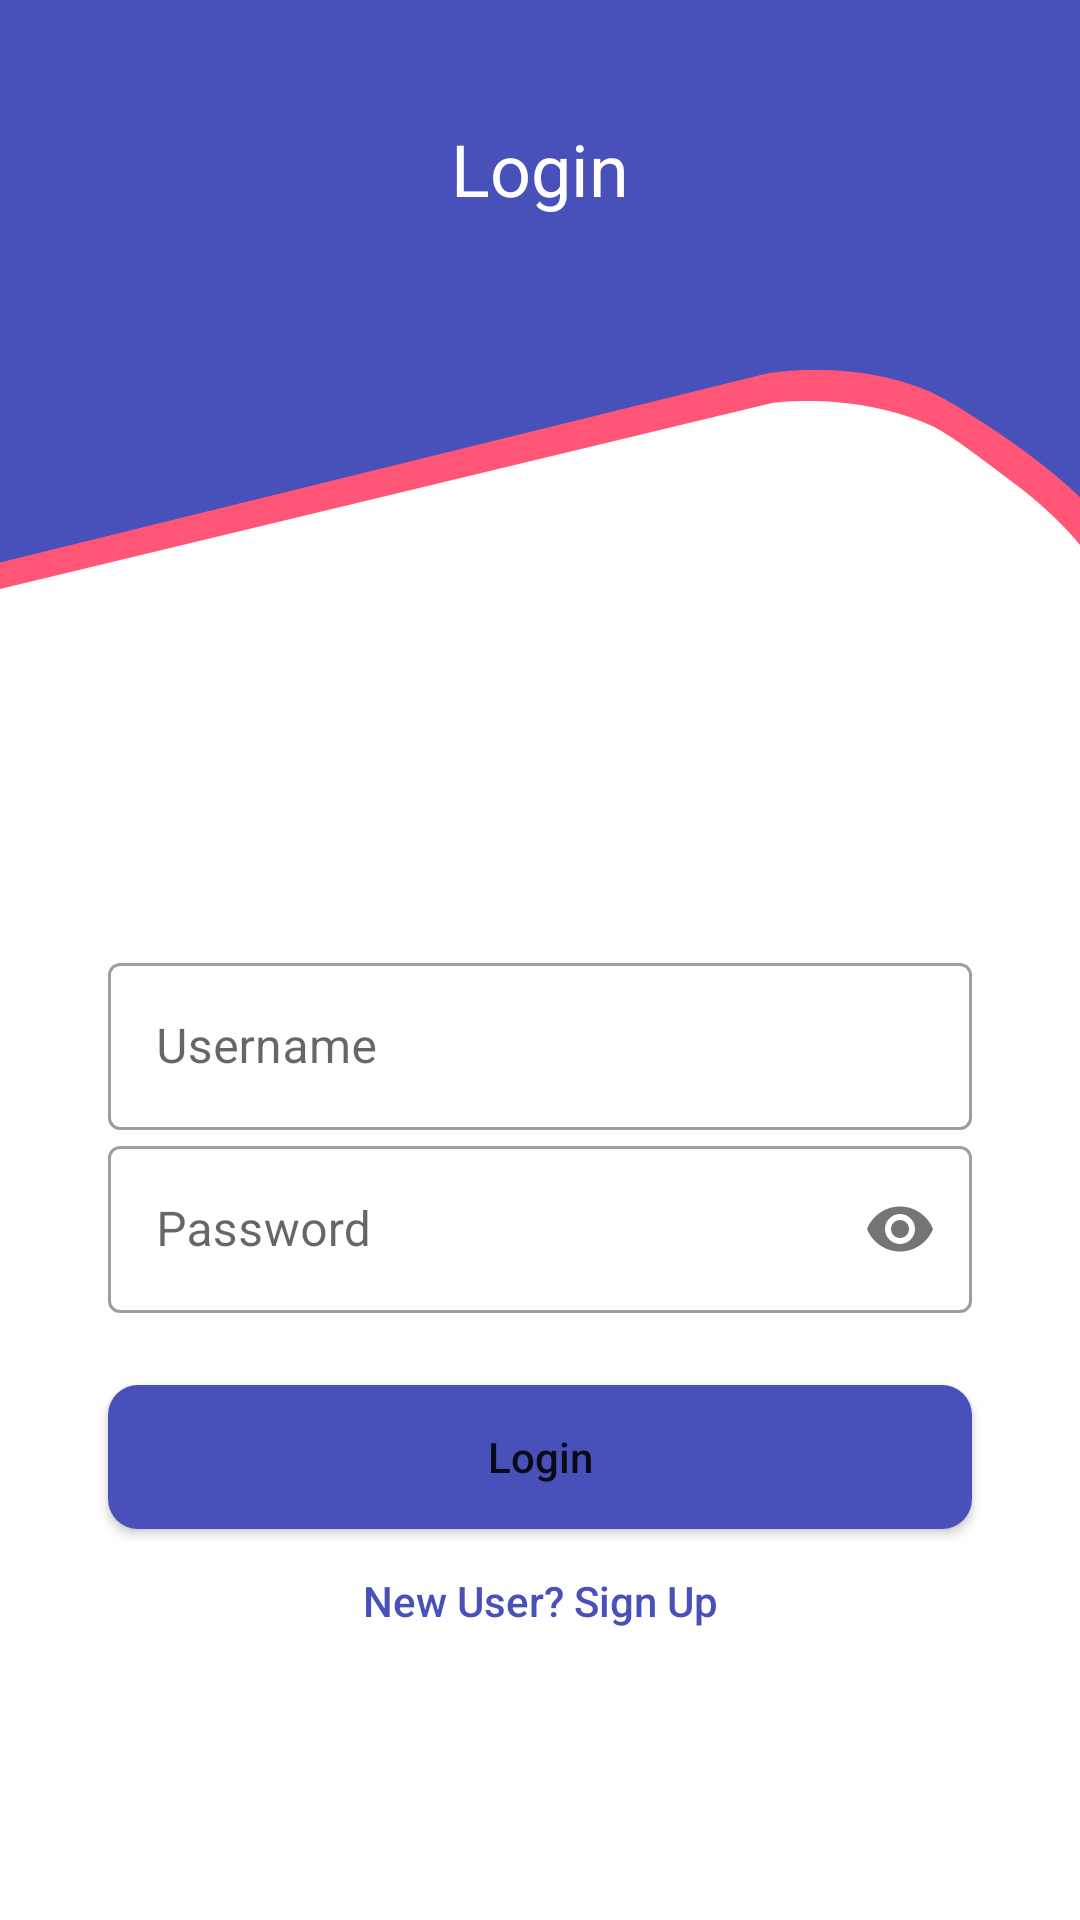

The Android layout XML behind this screen, and the referenced resources:
<!-- AndroidManifest.xml: application theme Theme.Opaku -->
<!-- res/layout/activity_login_screen.xml -->
<?xml version="1.0" encoding="utf-8"?>
<androidx.constraintlayout.widget.ConstraintLayout xmlns:android="http://schemas.android.com/apk/res/android"
    xmlns:app="http://schemas.android.com/apk/res-auto"
    xmlns:tools="http://schemas.android.com/tools"
    android:layout_width="match_parent"
    android:layout_height="match_parent"
    android:background="@drawable/bg_login"
    android:orientation="vertical"
    android:padding="20dp"
    tools:context=".login.LoginScreenActivity">

    <TextView
        android:id="@+id/tvlogin"
        android:layout_width="match_parent"
        android:layout_height="wrap_content"
        android:layout_marginStart="20dp"
        android:layout_marginTop="20dp"
        android:layout_marginEnd="20dp"
        android:gravity="center"
        android:text="@string/login_title"
        android:textColor="@color/white"
        android:textSize="24sp"
        app:layout_constraintEnd_toEndOf="parent"
        app:layout_constraintStart_toStartOf="parent"
        app:layout_constraintTop_toTopOf="parent" />

    <com.google.android.material.textfield.TextInputLayout
        android:id="@+id/username"
        style="@style/Widget.MaterialComponents.TextInputLayout.OutlinedBox"
        android:layout_width="match_parent"
        android:layout_height="wrap_content"
        android:layout_marginStart="16dp"
        android:layout_marginEnd="16dp"
        android:hint="Username"
        app:layout_constraintBottom_toBottomOf="parent"
        app:layout_constraintEnd_toEndOf="parent"
        app:layout_constraintStart_toStartOf="parent"
        app:layout_constraintTop_toBottomOf="@id/tvlogin"
        app:startIconDrawable="@drawable/ic_baseline_person_24">

        <com.google.android.material.textfield.TextInputEditText
            android:id="@+id/et_username"
            android:layout_width="match_parent"
            android:layout_height="wrap_content" />

    </com.google.android.material.textfield.TextInputLayout>

    <com.google.android.material.textfield.TextInputLayout
        android:id="@+id/password"
        style="@style/Widget.MaterialComponents.TextInputLayout.OutlinedBox"
        android:layout_width="match_parent"
        android:layout_height="wrap_content"
        android:layout_marginStart="16dp"
        android:layout_marginEnd="16dp"
        android:hint="Password"
        app:layout_constraintEnd_toEndOf="parent"
        app:layout_constraintStart_toStartOf="parent"
        app:layout_constraintTop_toBottomOf="@+id/username"
        app:passwordToggleEnabled="true"
        app:startIconDrawable="@drawable/ic_baseline_lock_24">

        <com.google.android.material.textfield.TextInputEditText
            android:id="@+id/et_password"
            android:layout_width="match_parent"
            android:layout_height="wrap_content"
            android:inputType="textPassword" />

    </com.google.android.material.textfield.TextInputLayout>

    <Button
        android:id="@+id/btn_login"
        android:layout_width="match_parent"
        android:layout_height="wrap_content"
        android:layout_marginStart="16dp"
        android:layout_marginTop="24dp"
        android:layout_marginEnd="16dp"
        android:background="@drawable/shape_rectangle_blue"
        android:backgroundTint="@color/blue_project"
        android:text="Login"
        android:textAllCaps="false"
        app:layout_constraintEnd_toEndOf="parent"
        app:layout_constraintStart_toStartOf="parent"
        app:layout_constraintTop_toBottomOf="@+id/password" />

    <Button
        android:id="@+id/btn_signup_lgn"
        android:layout_width="wrap_content"
        android:layout_height="wrap_content"
        android:layout_gravity="center"
        android:layout_marginStart="16dp"
        android:layout_marginEnd="16dp"
        android:background="#00000000"
        android:elevation="0dp"
        android:text="New User? Sign Up"
        android:textAllCaps="false"
        android:textColor="@color/blue_project"
        app:layout_constraintEnd_toEndOf="parent"
        app:layout_constraintStart_toStartOf="parent"
        app:layout_constraintTop_toBottomOf="@+id/btn_login" />


</androidx.constraintlayout.widget.ConstraintLayout>
<!-- resources referenced by this layout -->
<resources>
  <color name="blue_project">#4850B9</color>
  <color name="white">#FFFFFFFF</color>
  <!-- drawable bg_login: png bitmap (drawable, 18327 bytes) -->
  <!-- drawable shape_rectangle_blue (drawable) -->
  <?xml version="1.0" encoding="utf-8"?>
  <shape xmlns:android="http://schemas.android.com/apk/res/android"
      android:shape="rectangle">
  
      <solid android:color="@color/blue_project"/>
      <corners android:radius="10dp"/>
  
  </shape>
  <string name="login_title">Login</string>
  <style name="Theme.Opaku" parent="Theme.MaterialComponents.DayNight.NoActionBar">
          
          <item name="colorPrimary">@color/blue_project</item>
          <item name="colorPrimaryVariant">@color/pink_project</item>
          <item name="colorOnPrimary">@color/white</item>
          
          <item name="colorSecondary">@color/pink_project</item>
          <item name="colorSecondaryVariant">@color/blue_project</item>
          <item name="colorOnSecondary">@color/black</item>
          
          <item name="android:statusBarColor" tools:targetApi="l">?attr/colorPrimary</item>
          
      </style>
  <color name="pink_project">#FF5678</color>
  <color name="black">#FF000000</color>
</resources>
